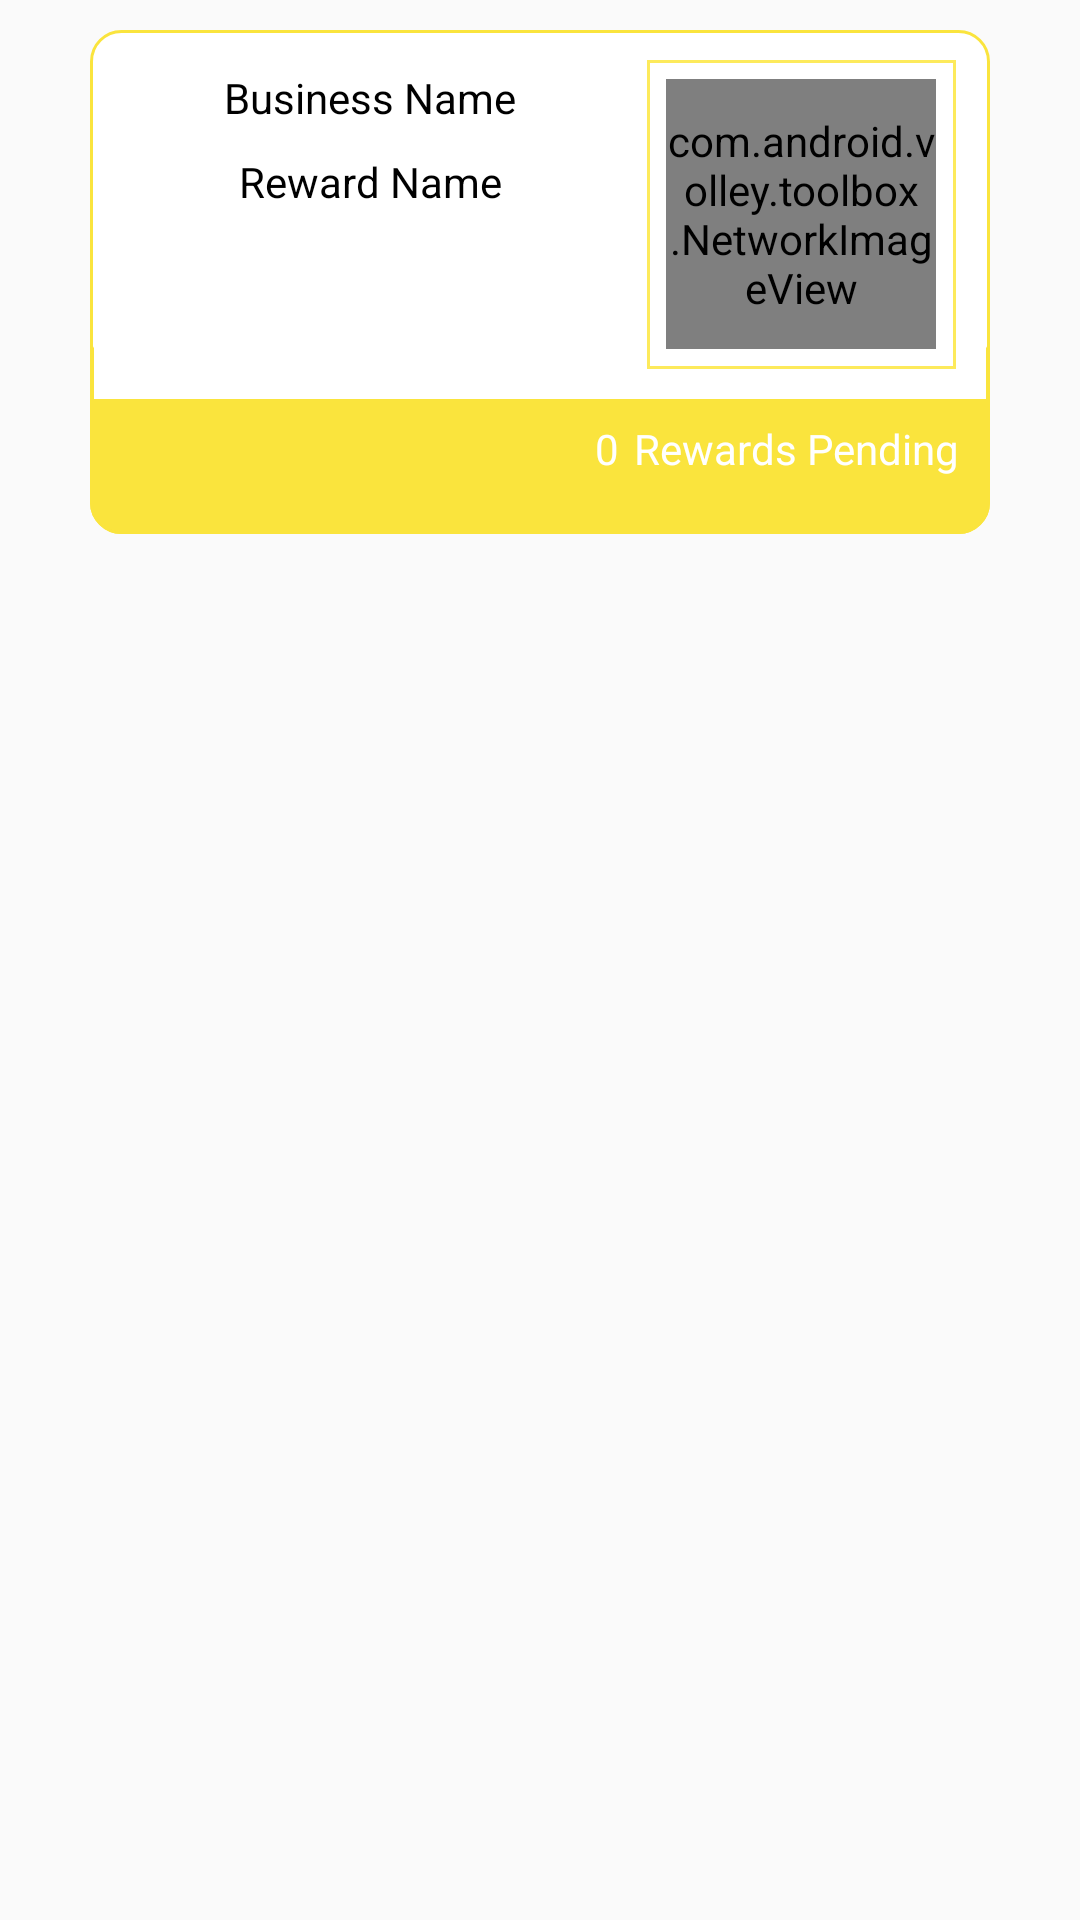

This screen was rendered from an Android layout file. Write that file and the resources it references.
<!-- AndroidManifest.xml: application theme AppTheme -->
<!-- res/layout/acceptedcard_list_item.xml -->
<?xml version="1.0" encoding="utf-8"?>
<LinearLayout
    xmlns:android="http://schemas.android.com/apk/res/android"
    android:layout_width="match_parent"
    android:layout_height="match_parent">
    <FrameLayout
        android:id="@+id/cardFrame"
        android:layout_width="match_parent"
        android:layout_height="wrap_content"
        android:layout_marginTop="10dp"
        android:layout_marginBottom="10dp"
        android:layout_marginLeft="30dp"
        android:layout_marginRight="30dp"
        android:background="@drawable/card_stroke_frame"
        android:orientation="vertical">
        <LinearLayout
            android:id="@+id/cardHoleFrame"
            android:layout_gravity="bottom"
            android:layout_marginTop="100dp"
            android:layout_width="match_parent"
            android:layout_height="wrap_content"
            android:paddingTop="25dp"
            android:paddingBottom="8dp"
            android:gravity="bottom"
            android:background="@drawable/card_hole_frame"
            android:orientation="vertical">
            <LinearLayout
                android:id="@+id/rewardPortion"
                android:visibility="visible"
                android:layout_width="match_parent"
                android:layout_height="wrap_content"
                android:orientation="horizontal">
                <TextView
                    android:id="@+id/rewards"
                    android:layout_width="0px"
                    android:layout_weight="1"
                    android:textColor="#fff"
                    android:padding="5dp"
                    android:text="0"
                    android:gravity="right"
                    android:layout_height="wrap_content"
                    android:textSize="14sp"/>
                <TextView
                    android:layout_width="wrap_content"
                    android:layout_height="wrap_content"
                    android:textColor="#fff"
                    android:paddingTop="5dp"
                    android:paddingBottom="5dp"
                    android:paddingRight="10dp"
                    android:text="Rewards Pending"
                    android:textSize="14sp"/>
            </LinearLayout>
            <LinearLayout
                android:id="@+id/holeFrame1"
                android:layout_width="match_parent"
                android:layout_height="wrap_content"
                android:paddingLeft="8dp"
                android:paddingRight="8dp"
                android:paddingTop="3dp"
                android:orientation="horizontal">
            </LinearLayout>
            <LinearLayout
                android:id="@+id/holeFrame2"
                android:layout_width="match_parent"
                android:layout_height="wrap_content"
                android:paddingLeft="8dp"
                android:paddingRight="8dp"
                android:paddingTop="3dp"
                android:orientation="horizontal">
            </LinearLayout>
        </LinearLayout>
        <LinearLayout
            android:layout_marginTop="10dp"
            android:paddingBottom="10dp"
            android:background="#fff"
            android:layout_marginLeft="1.2dp"
            android:layout_marginRight="1.2dp"
            android:layout_width="match_parent"
            android:layout_height="wrap_content"
            android:orientation="horizontal">
            <LinearLayout
                android:layout_width="0px"
                android:layout_weight="1"
                android:orientation="vertical"
                android:layout_height="wrap_content">
                <TextView
                    android:id="@+id/bsName"
                    android:layout_width="match_parent"
                    android:layout_height="wrap_content"
                    android:textColor="#000"
                    android:textSize="14sp"
                    android:paddingTop="3dp"
                    android:paddingBottom="3dp"
                    android:paddingLeft="8dp"
                    android:paddingRight="8dp"
                    android:maxLines="3"
                    android:ellipsize="end"
                    android:text="Business Name"
                    android:gravity="center"/>
                <TextView
                    android:id="@+id/rwName"
                    android:layout_width="match_parent"
                    android:layout_height="wrap_content"
                    android:textColor="#000"
                    android:textSize="14sp"
                    android:paddingTop="3dp"
                    android:paddingBottom="3dp"
                    android:paddingLeft="8dp"
                    android:paddingRight="8dp"
                    android:text="Reward Name"
                    android:maxLines="3"
                    android:ellipsize="end"
                    android:layout_marginTop="3dp"
                    android:gravity="center"/>
            </LinearLayout>
            <FrameLayout
                android:layout_width="wrap_content"
                android:layout_height="wrap_content"
                android:layout_marginRight="10dp">
                <TextView
                    android:id="@+id/imageFrame"
                    android:layout_width="103dp"
                    android:layout_height="103dp"
                    android:layout_gravity="center"
                    android:background="@drawable/card_background_frame"/>
                <FrameLayout
                    android:layout_width="wrap_content"
                    android:layout_height="wrap_content"
                    android:layout_gravity="center">
                    <com.android.volley.toolbox.NetworkImageView
                        android:id="@+id/cardLogoNet"
                        android:layout_width="90dp"
                        android:layout_height="90dp"
                        android:layout_gravity="center"
                        android:scaleType="centerCrop"/>
                    <ImageView
                        android:id="@+id/cardLogo"
                        android:layout_width="90dp"
                        android:layout_height="90dp"
                        android:visibility="gone"
                        android:layout_gravity="center"
                        android:scaleType="centerCrop"/>
                </FrameLayout>
            </FrameLayout>
        </LinearLayout>
    </FrameLayout>
</LinearLayout>
<!-- resources referenced by this layout -->
<resources>
  <!-- drawable card_background_frame (drawable) -->
  <?xml version="1.0" encoding="UTF-8"?>
  <shape xmlns:android="http://schemas.android.com/apk/res/android">
      <stroke android:color="#fdea5b" android:width="1dp"/>
      <solid android:color="#fff"/>
  </shape>
  <!-- drawable card_hole_frame (drawable) -->
  <?xml version="1.0" encoding="UTF-8"?>
  <shape xmlns:android="http://schemas.android.com/apk/res/android">
      <stroke android:color="#fae43d" android:width="1dp"/>
      <corners android:radius="10dp"/>
      <solid android:color="#fae43d"/>
  </shape>
  <!-- drawable card_stroke_frame (drawable) -->
  <?xml version="1.0" encoding="UTF-8"?>
  <shape xmlns:android="http://schemas.android.com/apk/res/android">
      <stroke android:color="#fae43d" android:width="1dp"/>
      <corners android:radius="10dp"/>
      <solid android:color="#fff"/>
  </shape>
  <style name="AppTheme" parent="Theme.AppCompat.Light.NoActionBar">
          
          <item name="colorPrimary">@color/colorPrimary</item>
          <item name="colorPrimaryDark">@color/colorPrimaryDark</item>
          <item name="colorAccent">@color/colorAccent</item>
      </style>
  <color name="colorPrimary">#FF24E4DA</color>
  <color name="colorPrimaryDark">#FF24E4DA</color>
  <color name="colorAccent">#FF4081</color>
</resources>
